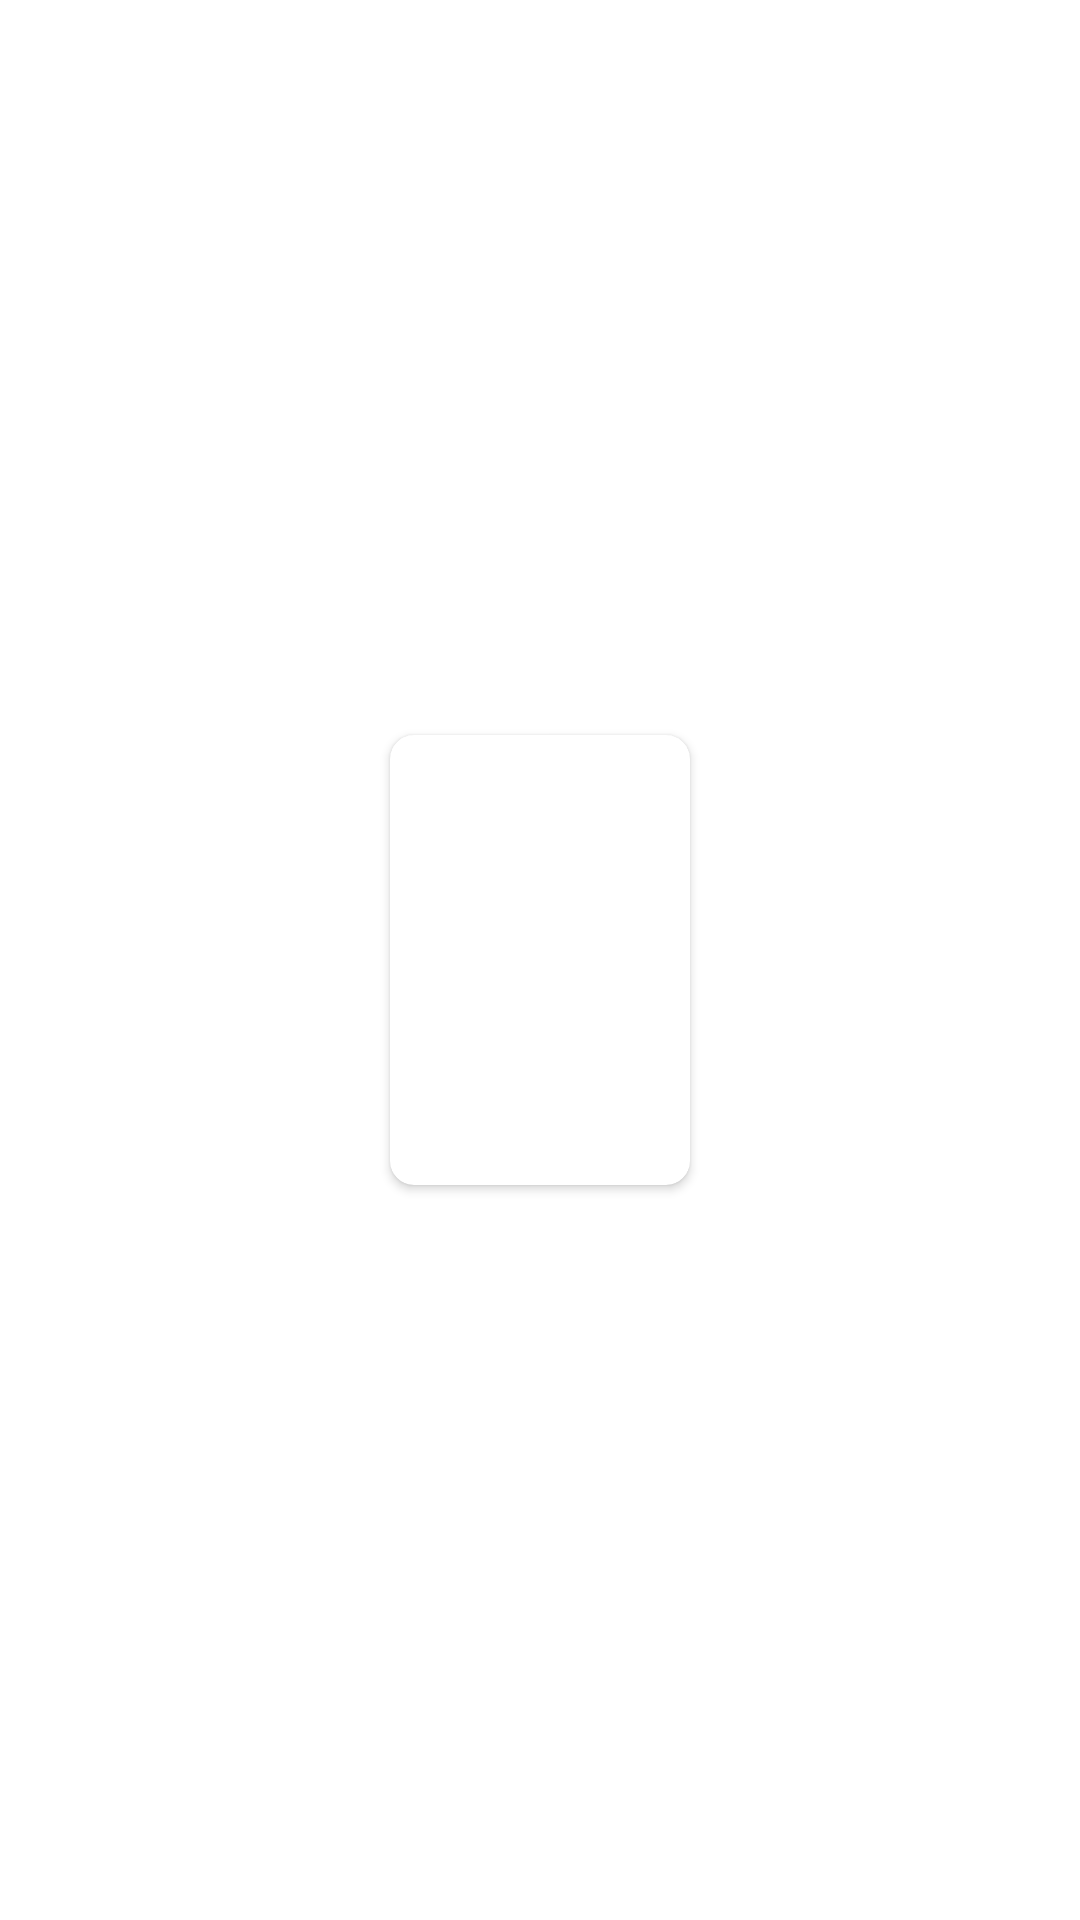

This screen was rendered from an Android layout file. Write that file and the resources it references.
<!-- AndroidManifest.xml: application theme Theme.BenjiMovie -->
<!-- res/layout/movie_item.xml -->
<?xml version="1.0" encoding="utf-8"?>
<LinearLayout xmlns:android="http://schemas.android.com/apk/res/android"
    android:layout_width="wrap_content"
    android:layout_height="wrap_content"
    xmlns:tools="http://schemas.android.com/tools"
    xmlns:app="http://schemas.android.com/apk/res-auto"
    android:gravity="center"
    android:orientation="horizontal"
    tools:background="@color/black">

    <androidx.cardview.widget.CardView
        android:layout_width="100dp"
        android:layout_height="150dp"
        android:layout_margin="8dp"
        android:clipToPadding="true"
        app:cardCornerRadius="8dp">

        <ImageView
            android:id="@+id/img_movie"
            android:layout_width="match_parent"
            android:layout_height="match_parent"
            android:scaleType="centerCrop"
            android:src="@mipmap/ic_launcher"/>


    </androidx.cardview.widget.CardView>


</LinearLayout>
<!-- resources referenced by this layout -->
<resources>
  <color name="black">#FF000000</color>
  <style name="Theme.BenjiMovie" parent="Theme.MaterialComponents.DayNight.DarkActionBar">
          
          <item name="colorPrimary">@color/principal</item>
          <item name="colorPrimaryVariant">@color/purple_700</item>
          <item name="colorOnPrimary">@color/white</item>
          
          <item name="colorSecondary">@color/teal_200</item>
          <item name="colorSecondaryVariant">@color/teal_700</item>
          <item name="colorOnSecondary">@color/black</item>
          
          <item name="android:statusBarColor" tools:targetApi="l">?attr/colorPrimaryVariant</item>
          
      </style>
  <color name="principal">#330E02</color>
  <color name="purple_700">#FF3700B3</color>
  <color name="white">#FFFFFFFF</color>
  <color name="teal_200">#FF03DAC5</color>
  <color name="teal_700">#FF018786</color>
</resources>
